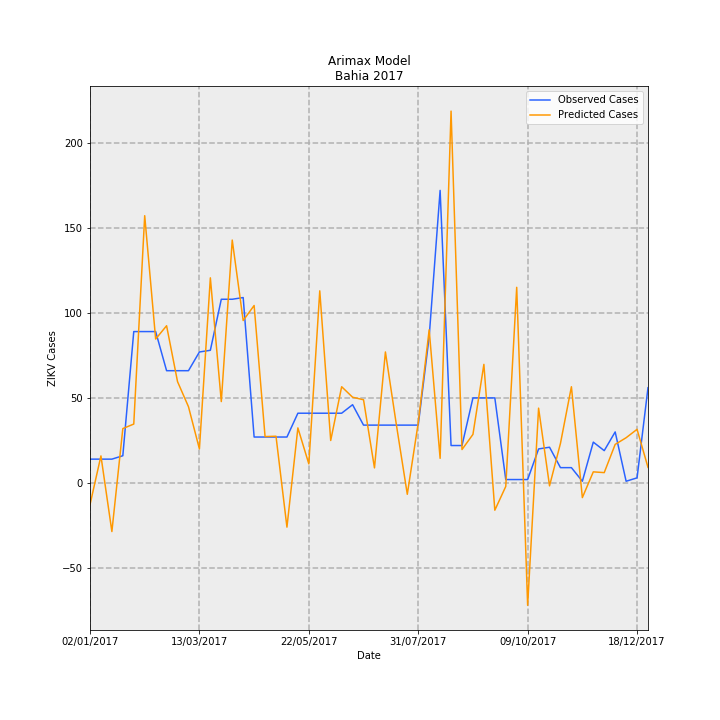

Values plotted in this chart, from the file beside it:
Date, predictions_incidence, observed_incidence, Predicted Cases, Observed Cases, error
02/01/2017, -0.08314, 0.09124, -12.76, 14.0, 26.76
09/01/2017, 0.1037, 0.09124, 15.9, 14.0, -1.905
16/01/2017, -0.1862, 0.09124, -28.57, 14.0, 42.57
23/01/2017, 0.2084, 0.1043, 31.97, 16.0, -15.97
30/01/2017, 0.2257, 0.58, 34.63, 89.0, 54.37
06/02/2017, 1.024, 0.58, 157.1, 89.0, -68.13
13/02/2017, 0.5515, 0.58, 84.62, 89.0, 4.381
20/02/2017, 0.6023, 0.4301, 92.42, 66.0, -26.42
27/02/2017, 0.3882, 0.4301, 59.57, 66.0, 6.43
06/03/2017, 0.2922, 0.4301, 44.83, 66.0, 21.17
13/03/2017, 0.1302, 0.5018, 19.98, 77.0, 57.02
20/03/2017, 0.7859, 0.5083, 120.6, 78.0, -42.6
27/03/2017, 0.3118, 0.7038, 47.84, 108, 60.16
03/04/2017, 0.9306, 0.7038, 142.8, 108, -34.79
10/04/2017, 0.6224, 0.7104, 95.5, 109.0, 13.5
17/04/2017, 0.6799, 0.176, 104.3, 27, -77.33
24/04/2017, 0.1777, 0.176, 27.26, 27, -0.2605
01/05/2017, 0.179, 0.176, 27.47, 27, -0.4696
08/05/2017, -0.1693, 0.176, -25.97, 27, 52.97
15/05/2017, 0.2109, 0.2672, 32.37, 41, 8.631
22/05/2017, 0.07303, 0.2672, 11.21, 41, 29.79
29/05/2017, 0.7361, 0.2672, 112.9, 41, -71.95
05/06/2017, 0.1627, 0.2672, 24.96, 41, 16.04
12/06/2017, 0.3687, 0.2672, 56.58, 41, -15.58
19/06/2017, 0.3285, 0.2998, 50.41, 46.0, -4.406
26/06/2017, 0.3187, 0.2216, 48.91, 34.0, -14.91
03/07/2017, 0.05769, 0.2216, 8.853, 34.0, 25.15
10/07/2017, 0.5019, 0.2216, 77.02, 34.0, -43.02
17/07/2017, 0.2236, 0.2216, 34.31, 34.0, -0.3065
24/07/2017, -0.04345, 0.2216, -6.667, 34.0, 40.67
31/07/2017, 0.2304, 0.2216, 35.36, 34.0, -1.359
07/08/2017, 0.5869, 0.5605, 90.06, 86.0, -4.058
14/08/2017, 0.0943, 1.121, 14.47, 172.0, 157.5
21/08/2017, 1.425, 0.1434, 218.6, 22.0, -196.6
28/08/2017, 0.1281, 0.1434, 19.65, 22.0, 2.35
04/09/2017, 0.186, 0.3259, 28.55, 50.0, 21.45
11/09/2017, 0.4543, 0.3259, 69.72, 50.0, -19.72
18/09/2017, -0.1044, 0.3259, -16.02, 50.0, 66.02
25/09/2017, -0.01341, 0.01303, -2.057, 2.0, 4.057
02/10/2017, 0.7495, 0.01303, 115, 2.0, -113
09/10/2017, -0.4687, 0.01303, -71.93, 2.0, 73.93
16/10/2017, 0.2866, 0.1303, 43.98, 20.0, -23.98
23/10/2017, -0.01113, 0.1369, -1.707, 21.0, 22.71
30/10/2017, 0.1518, 0.05865, 23.3, 9.0, -14.3
06/11/2017, 0.3686, 0.05865, 56.56, 9.0, -47.56
13/11/2017, -0.05612, 0.006517, -8.612, 1.0, 9.612
20/11/2017, 0.0425, 0.1564, 6.522, 24.0, 17.48
27/11/2017, 0.0396, 0.1238, 6.076, 19.0, 12.92
04/12/2017, 0.1478, 0.1955, 22.68, 30, 7.325
11/12/2017, 0.1733, 0.006517, 26.59, 1.0, -25.59
18/12/2017, 0.2055, 0.01955, 31.54, 3.0, -28.54
25/12/2017, 0.05969, 0.365, 9.159, 56.0, 46.84
